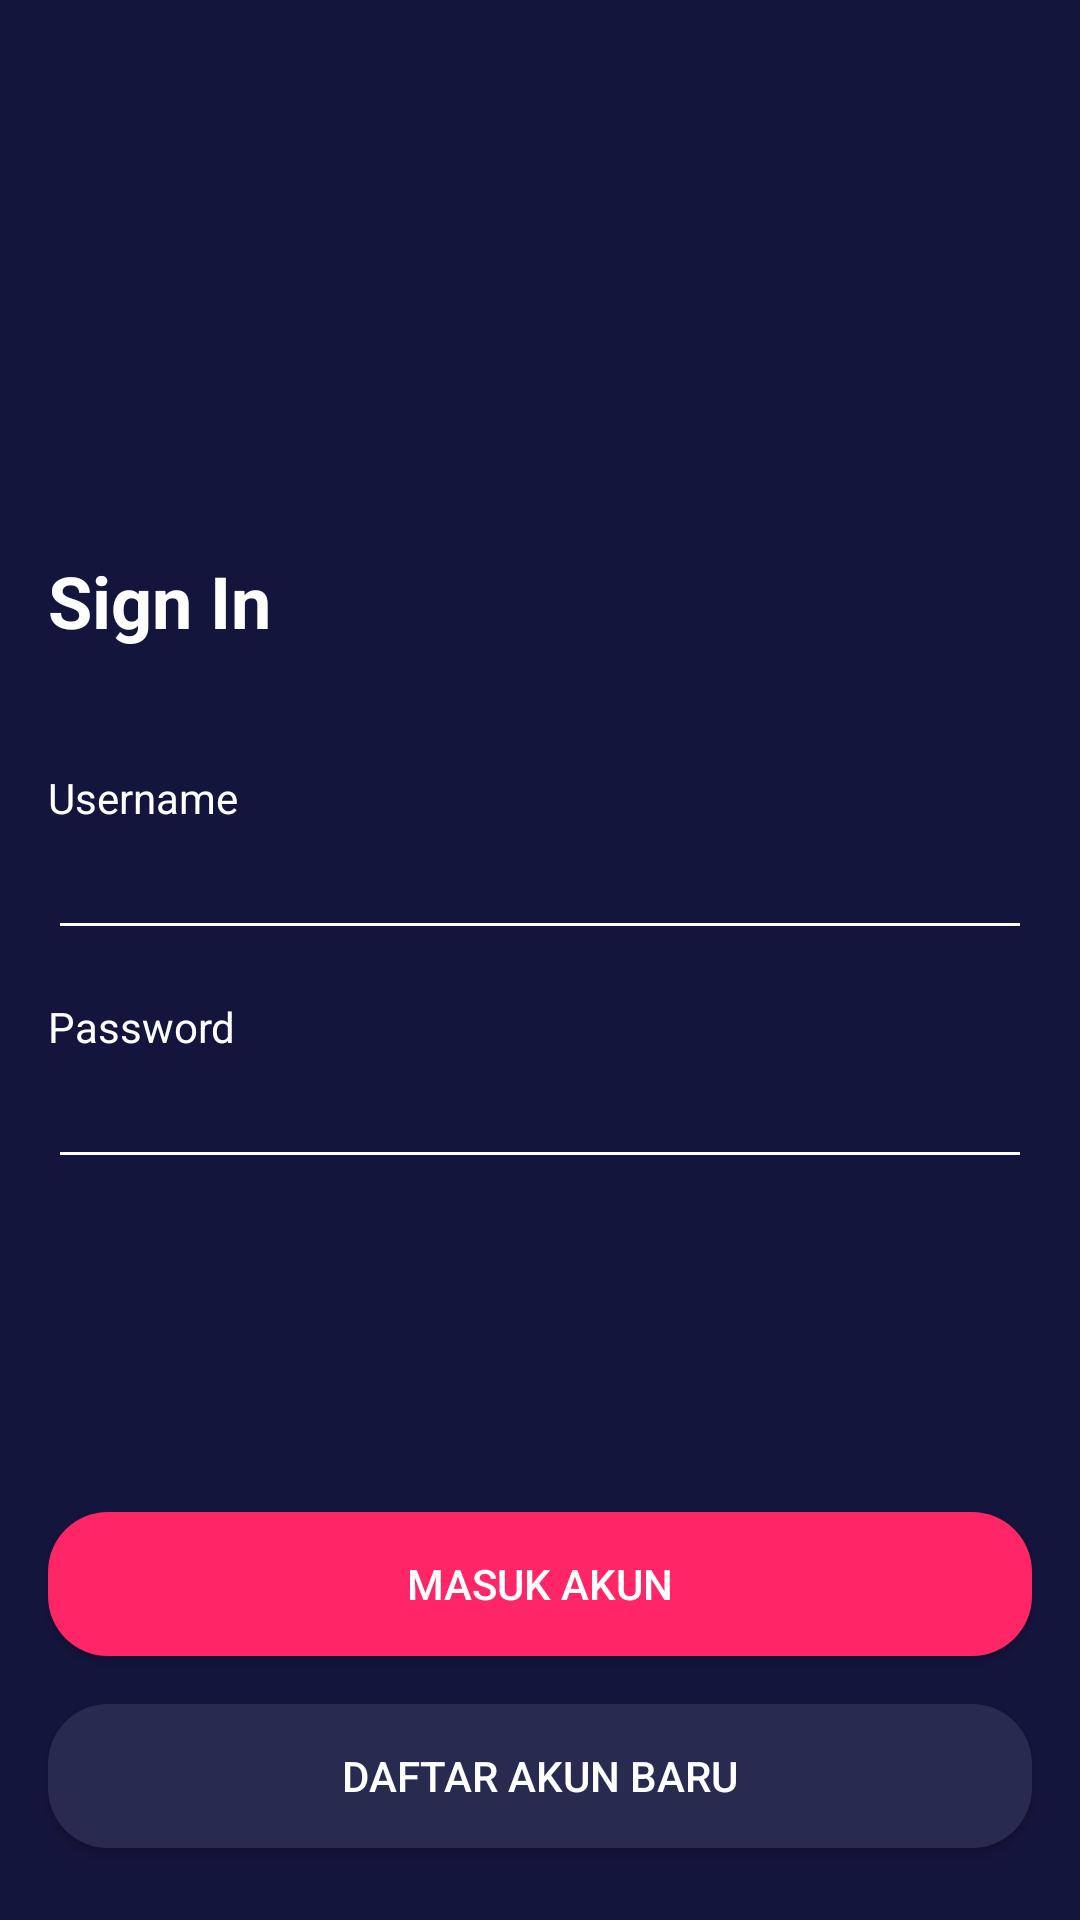

The Android layout XML behind this screen, and the referenced resources:
<!-- AndroidManifest.xml: application theme Theme.BWAMov -->
<!-- res/layout/activity_sign_in.xml -->
<?xml version="1.0" encoding="utf-8"?>
<androidx.constraintlayout.widget.ConstraintLayout xmlns:android="http://schemas.android.com/apk/res/android"
    xmlns:app="http://schemas.android.com/apk/res-auto"
    xmlns:tools="http://schemas.android.com/tools"
    android:layout_width="match_parent"
    android:layout_height="match_parent"
    android:background="@color/Blue"
    tools:context=".sign.SignInActivity">

    <Button
        android:id="@+id/btn_daftar_akun_sign_in"
        android:layout_width="match_parent"
        android:layout_height="wrap_content"
        android:layout_marginStart="16dp"
        android:layout_marginEnd="16dp"
        android:layout_marginBottom="24dp"
        android:background="@drawable/shape_retangle_blue_grey"
        android:text="@string/daftar_akun_baru"
        android:textColor="@color/white"
        app:layout_constraintBottom_toBottomOf="parent"
        app:layout_constraintEnd_toEndOf="parent"
        app:layout_constraintHorizontal_bias="0.498"
        app:layout_constraintStart_toStartOf="parent" />

    <Button
        android:id="@+id/btn_masuk_akun_sign_in"
        android:layout_width="match_parent"
        android:layout_height="wrap_content"
        android:layout_marginStart="16dp"
        android:layout_marginEnd="16dp"
        android:layout_marginBottom="16dp"
        android:background="@drawable/shape_retangle_pink"
        android:text="@string/masuk_akun"
        android:textColor="@color/White"
        app:layout_constraintBottom_toTopOf="@+id/btn_daftar_akun_sign_in"
        app:layout_constraintEnd_toEndOf="parent"
        app:layout_constraintStart_toStartOf="parent" />

    <ImageView
        android:id="@+id/imageView2"
        android:layout_width="200dp"
        android:layout_height="100dp"
        android:layout_marginTop="60dp"
        app:layout_constraintEnd_toEndOf="parent"
        app:layout_constraintStart_toStartOf="parent"
        app:layout_constraintTop_toTopOf="parent"
        app:srcCompat="@drawable/logo_mov" />

    <TextView
        android:id="@+id/textView"
        android:layout_width="0dp"
        android:layout_height="wrap_content"
        android:layout_marginStart="16dp"
        android:layout_marginTop="24dp"
        android:layout_marginEnd="16dp"
        android:text="@string/sign_in"
        android:textColor="@color/White"
        android:textSize="24sp"
        android:textStyle="bold"
        app:layout_constraintEnd_toEndOf="parent"
        app:layout_constraintStart_toStartOf="parent"
        app:layout_constraintTop_toBottomOf="@+id/imageView2" />

    <TextView
        android:id="@+id/textView4"
        android:layout_width="0dp"
        android:layout_height="wrap_content"
        android:layout_marginStart="16dp"
        android:layout_marginTop="40dp"
        android:layout_marginEnd="16dp"
        android:text="@string/username"
        android:textColor="@color/White"
        app:layout_constraintEnd_toEndOf="parent"
        app:layout_constraintStart_toStartOf="parent"
        app:layout_constraintTop_toBottomOf="@+id/textView" />

    <EditText
        android:id="@+id/et_username"
        android:layout_width="0dp"
        android:layout_height="wrap_content"
        android:layout_marginStart="16dp"
        android:layout_marginEnd="16dp"
        android:backgroundTint="@color/White"
        android:ems="10"
        android:inputType="textPersonName"
        android:textColor="@color/White"
        android:textColorHint="@color/WhiteGrey"
        app:layout_constraintEnd_toEndOf="parent"
        app:layout_constraintStart_toStartOf="parent"
        app:layout_constraintTop_toBottomOf="@+id/textView4"
        tools:text="anggarisky"/>

    <TextView
        android:id="@+id/textView6"
        android:layout_width="0dp"
        android:layout_height="wrap_content"
        android:layout_marginStart="16dp"
        android:layout_marginTop="16dp"
        android:layout_marginEnd="16dp"
        android:text="@string/password"
        android:textColor="@color/White"
        app:layout_constraintEnd_toEndOf="parent"
        app:layout_constraintStart_toStartOf="parent"
        app:layout_constraintTop_toBottomOf="@+id/et_username" />

    <EditText
        android:id="@+id/et_password"
        android:layout_width="0dp"
        android:layout_height="wrap_content"
        android:layout_marginStart="16dp"
        android:layout_marginEnd="16dp"
        android:backgroundTint="@color/White"
        android:ems="10"
        android:inputType="textPassword"
        android:textColor="@color/WhiteGrey"
        app:layout_constraintEnd_toEndOf="parent"
        app:layout_constraintStart_toStartOf="parent"
        app:layout_constraintTop_toBottomOf="@+id/textView6"
        tools:text="test"/>

</androidx.constraintlayout.widget.ConstraintLayout>
<!-- resources referenced by this layout -->
<resources>
  <color name="Blue">#14153D</color>
  <color name="White">#FFFFFF</color>
  <color name="WhiteGrey">#F7F7F7</color>
  <color name="white">#FFFFFFFF</color>
  <!-- drawable shape_retangle_blue_grey (drawable) -->
  <?xml version="1.0" encoding="utf-8"?>
  <shape xmlns:android="http://schemas.android.com/apk/res/android"
      android:shape="rectangle">
  
      <solid android:color="@color/BlueGrey"/>
  
      <corners android:radius="20dp"/>
  
  </shape>
  <!-- drawable shape_retangle_pink (drawable) -->
  <?xml version="1.0" encoding="utf-8"?>
  <shape xmlns:android="http://schemas.android.com/apk/res/android"
      android:shape="rectangle">
      <solid android:color="@color/Pink" />
      <corners android:radius="20dp" />
  </shape>
  <string name="daftar_akun_baru">Daftar Akun Baru</string>
  <string name="masuk_akun">Masuk Akun</string>
  <string name="password">Password</string>
  <string name="sign_in">Sign In</string>
  <string name="username">Username</string>
  <style name="Theme.BWAMov" parent="Theme.AppCompat.DayNight.NoActionBar">
          
          <item name="colorPrimary">@color/purple_500</item>
          <item name="colorPrimaryVariant">@color/Blue</item>
          <item name="colorOnPrimary">@color/white</item>
          
          <item name="colorSecondary">@color/teal_200</item>
          <item name="colorSecondaryVariant">@color/teal_700</item>
          <item name="colorOnSecondary">@color/black</item>
          
          <item name="android:statusBarColor" tools:targetApi="l">?attr/colorPrimaryVariant</item>
          
      </style>
  <color name="BlueGrey">#292A50</color>
  <color name="Pink">#FF2667</color>
  <color name="purple_500">#FF6200EE</color>
  <color name="teal_200">#FF03DAC5</color>
  <color name="teal_700">#FF018786</color>
  <color name="black">#FF000000</color>
</resources>
